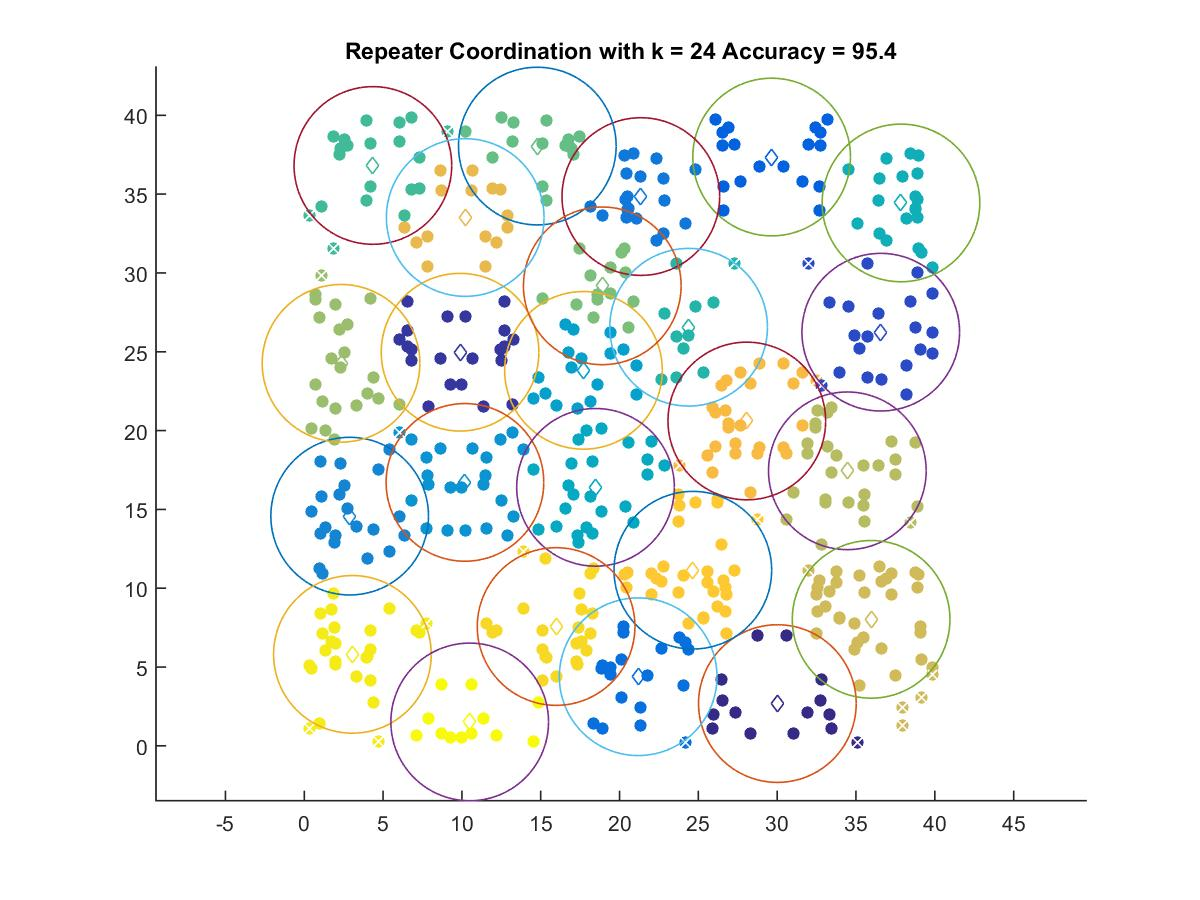

The file beside this chart, header and first rows:
30.013, 2.6827
9.883, 24.97
36.57, 26.24
29.65, 37.35
21.18, 4.386
21.35, 34.85
2.881, 14.57
10.19, 16.71
17.71, 23.82
18.48, 16.4
37.85, 34.44
24.38, 26.56
4.353, 36.82
14.78, 38.05
18.91, 29.18
2.333, 24.27
34.45, 17.45
35.96, 8.026
10.21, 33.52
28.07, 20.61
24.65, 11.14
15.98, 7.571
3.055, 5.804
10.49, 1.518
